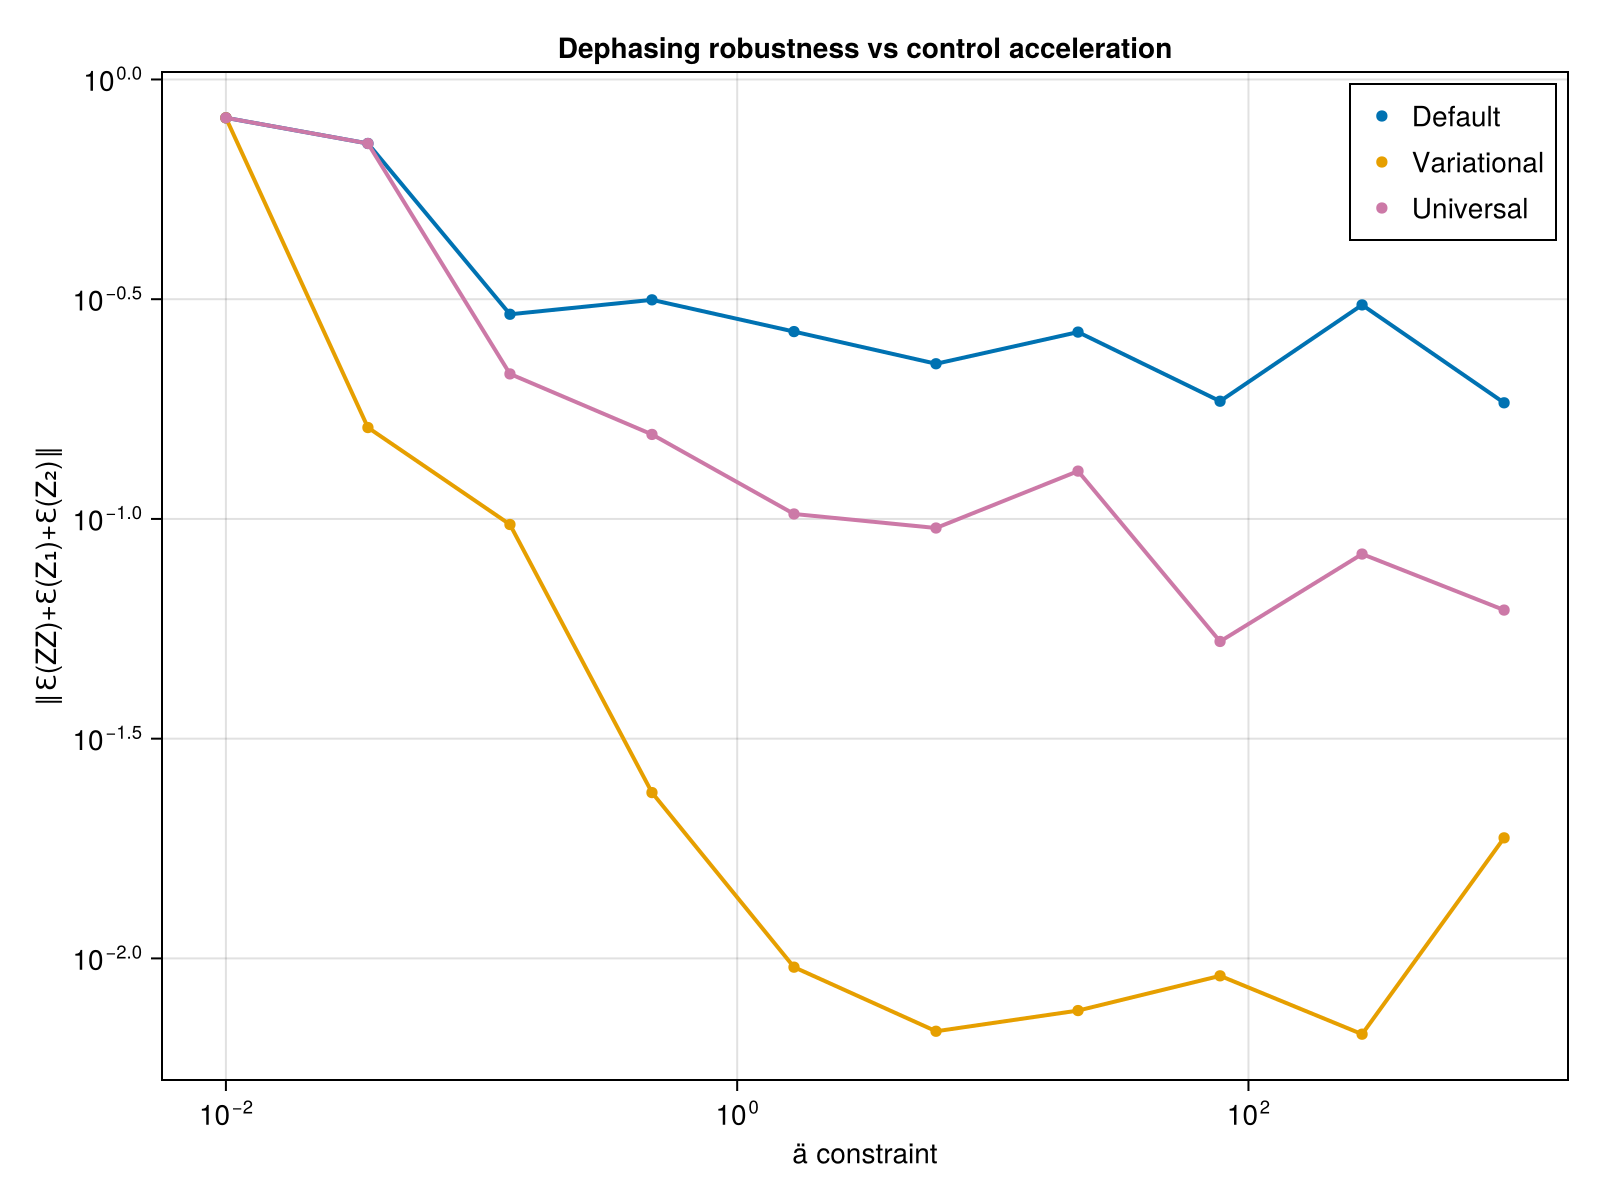

The file beside this chart, header and first rows:
ä_vals, def_avg_vec, uni_avg_vec, var_avg_vec, def_F, var_F, uni_F, var_full_vec, def_full_vec, uni_full_vec
0.01, 0.818, 0.818, 0.8179, 0.503, 0.503, 0.503, Any[0.9934446708781975, 0.72889864592437…, Any[0.9934446284229792, 0.72891460735027…, Any[0.9934680814616547, 0.72895271910250…
0.03594, 0.7151, 0.7151, 0.1614, 0.5585, 0.5585, 0.5585, Any[0.46883002123710393, 0.4543846862356…, Any[0.8950103278551639, 0.62830602179583…, Any[0.8950086626830014, 0.62828070722974…
0.1292, 0.2923, 0.2138, 0.09713, 0.9976, 0.9976, 0.9999, Any[0.6222878200078132, 0.06440787220690…, Any[0.5316935713214237, 0.30256410570588…, Any[0.19688461962398585, 0.1580709921053…
0.4642, 0.3152, 0.1557, 0.02384, 0.9986, 0.998, 0.9999, Any[0.36601808692825444, 0.1099253951771…, Any[0.6181588765913615, 0.02997076536522…, Any[0.28481060645476874, 0.0410641442255…
1.668, 0.2669, 0.1026, 0.009552, 0.9822, 0.9797, 0.9999, Any[0.535682831295369, 0.048821019367865…, Any[0.7596695545894898, 0.05454693994511…, Any[0.16848850827877065, 0.0779012793221…
5.995, 0.2255, 0.09536, 0.006827, 0.9972, 0.9972, 0.9999, Any[0.822670535754529, 0.036693900534565…, Any[0.5369292162232057, 0.01498991502627…, Any[0.3524138246737445, 0.07320332022313…
21.54, 0.2662, 0.1285, 0.007609, 0.9854, 0.9861, 1, Any[0.6233560231470965, 0.05016673137100…, Any[0.5856158837779357, 0.05587279001059…, Any[0.1200078350655417, 0.08404738853649…
77.43, 0.1853, 0.05263, 0.009127, 0.9588, 0.9588, 0.9999, Any[0.44496206372051594, 0.0778772894435…, Any[0.47716694711117413, 0.0476806125510…, Any[0.08628148936698588, 0.0473415161110…
278.3, 0.3069, 0.0832, 0.006723, 0.9979, 0.9984, 0.9999, Any[0.387575154715659, 0.032140588207221…, Any[0.7436889881465583, 0.08847318020687…, Any[0.28130047880106174, 0.0147954997906…
1000, 0.1838, 0.06204, 0.01881, 0.9972, 0.9975, 0.9999, Any[0.13427366951736466, 0.6821605005777…, Any[0.45764762086117233, 0.0156960737408…, Any[0.06924155518660029, 0.0158148287550…
